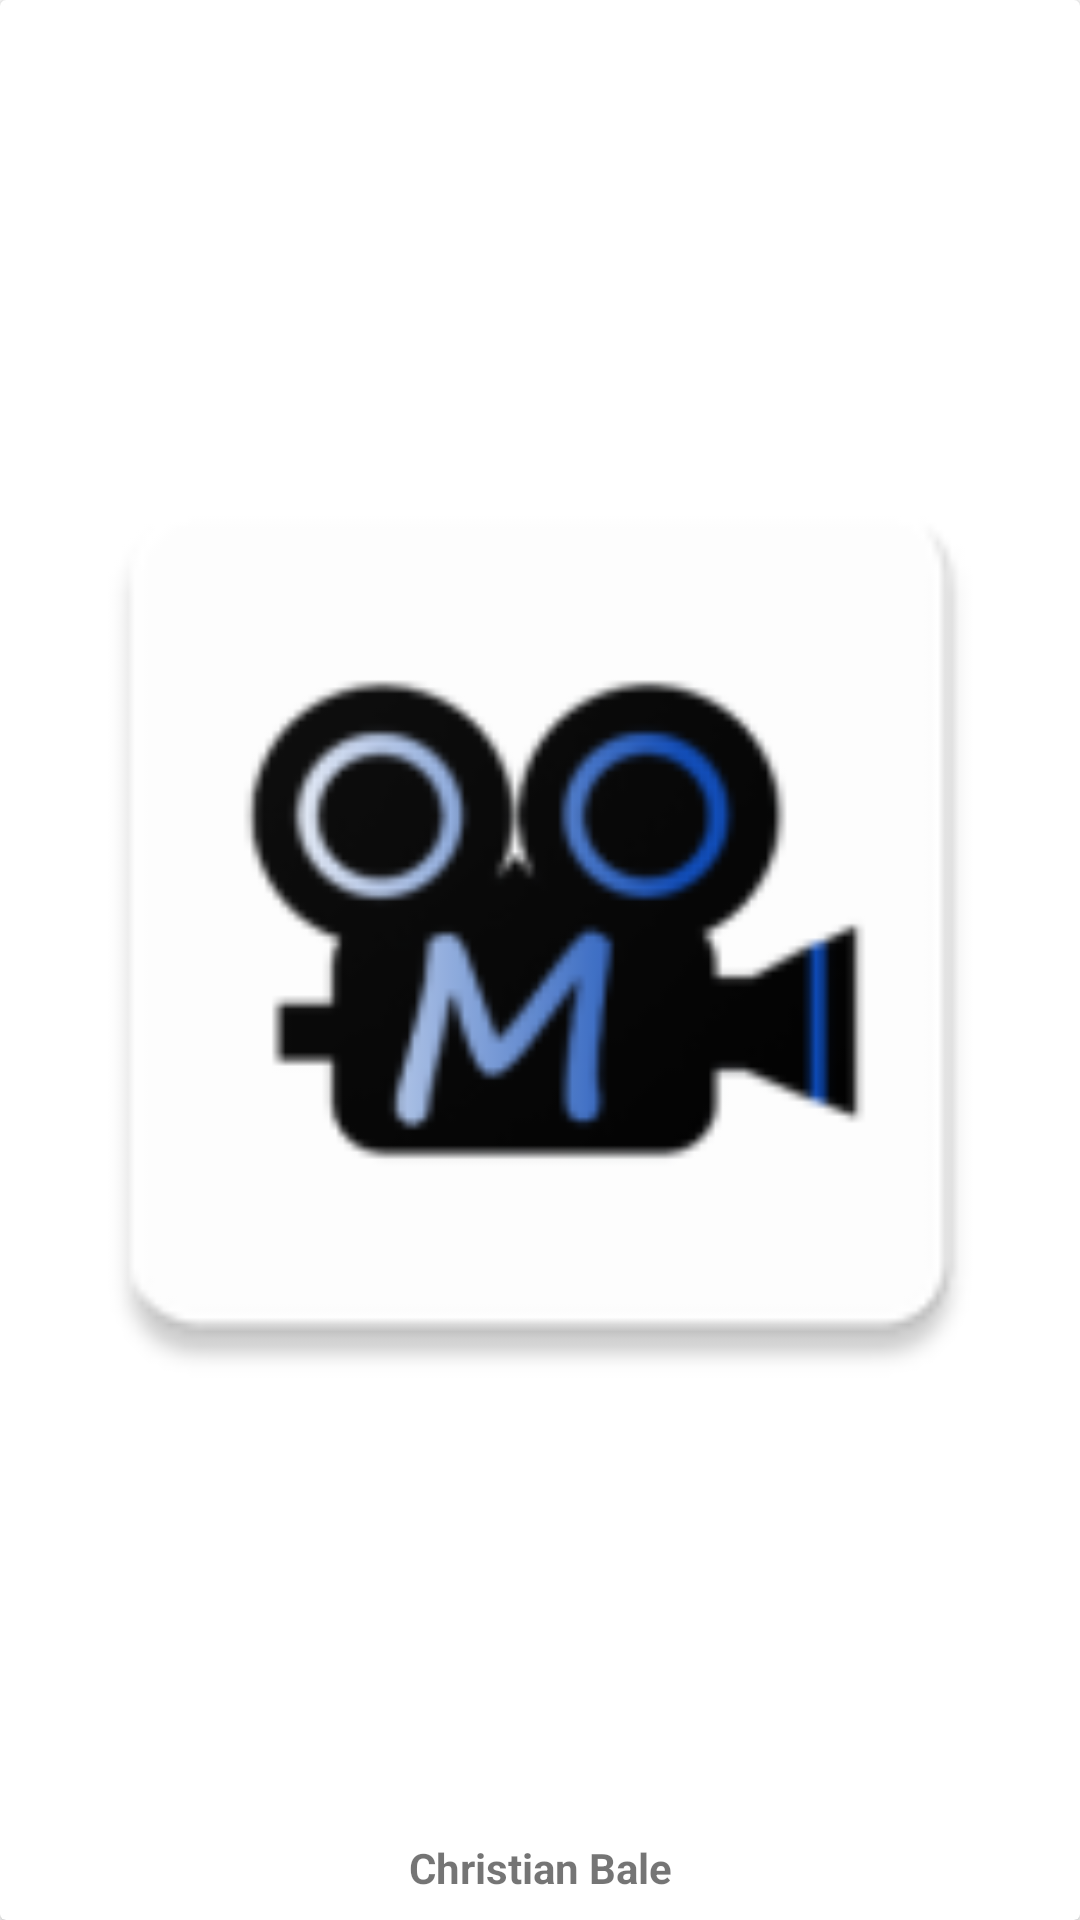

This screen was rendered from an Android layout file. Write that file and the resources it references.
<!-- AndroidManifest.xml: application theme AppTheme -->
<!-- res/layout/actor_movies.xml -->
<?xml version="1.0" encoding="utf-8"?>
<androidx.cardview.widget.CardView xmlns:android="http://schemas.android.com/apk/res/android"
    xmlns:app="http://schemas.android.com/apk/res-auto"
    android:layout_width="140dp"
    android:layout_height="180dp"
    android:layout_marginLeft="8dp"
    android:layout_marginRight="8dp"
    android:layout_marginBottom="8dp">

    <androidx.constraintlayout.widget.ConstraintLayout
        android:layout_width="match_parent"
        android:layout_height="match_parent">

        <ImageView
            android:id="@+id/moviePoster"
            android:layout_width="0dp"
            android:layout_height="0dp"
            android:layout_marginStart="8dp"
            android:layout_marginTop="8dp"
            android:layout_marginEnd="8dp"
            android:layout_marginBottom="8dp"
            app:layout_constraintBottom_toTopOf="@+id/movieName"
            app:layout_constraintEnd_toEndOf="parent"
            app:layout_constraintStart_toStartOf="parent"
            app:layout_constraintTop_toTopOf="parent"
            app:srcCompat="@mipmap/ic_launcher" />

        <TextView
            android:id="@+id/movieName"
            android:layout_width="wrap_content"
            android:layout_height="wrap_content"
            android:layout_marginStart="8dp"
            android:layout_marginEnd="8dp"
            android:layout_marginBottom="8dp"
            android:text="Christian Bale"
            android:textAlignment="center"
            android:textSize="14sp"
            android:textStyle="bold"
            app:layout_constraintBottom_toBottomOf="parent"
            app:layout_constraintEnd_toEndOf="parent"
            app:layout_constraintHorizontal_bias="0.501"
            app:layout_constraintStart_toStartOf="parent" />
    </androidx.constraintlayout.widget.ConstraintLayout>

</androidx.cardview.widget.CardView>
<!-- resources referenced by this layout -->
<resources>
  <!-- mipmap ic_launcher: png bitmap (mipmap-hdpi, 3078 bytes) -->
  <style name="AppTheme" parent="Theme.MaterialComponents.Light.NoActionBar">
          
          <item name="colorPrimary">@color/colorPrimary</item>
          <item name="colorPrimaryDark">@color/colorPrimaryDark</item>
          <item name="colorAccent">@color/colorAccent</item>
      </style>
  <color name="colorPrimary">#ffffff</color>
  <color name="colorPrimaryDark">#000000</color>
  <color name="colorAccent">#4076FF</color>
</resources>
